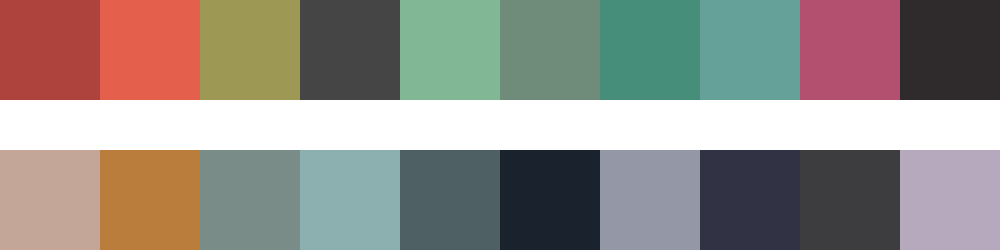

Values plotted in this chart, from the file beside it:
#ae433e	#e4604d	#9d9853	#444544	#81b794	#6f8b7a	#478e7a	#65a099	#b35070	#2f2a2b
#c3a697	#bb7d3c	#798c88	#8bb0af	#4f6064	#1a222e	#9498a6	#313244	#3d3c3f	#b6a8bd
